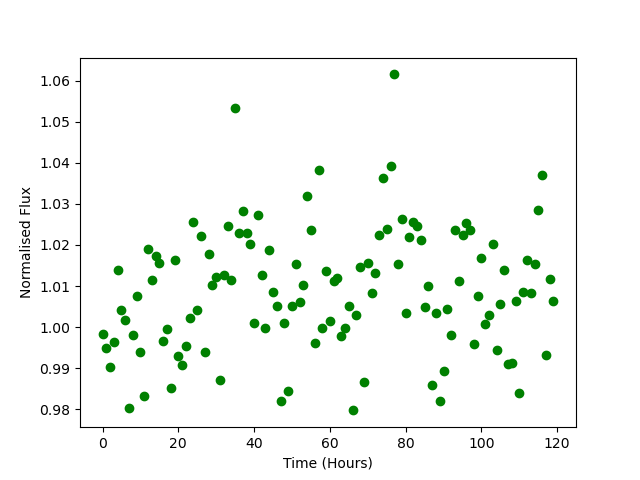

The file beside this chart, header and first rows:
Time, Flux
0.0, 0.9983
1.0, 0.9948
2.0, 0.9904
3.0, 0.9965
4.0, 1.014
5.0, 1.004
6.0, 1.002
7.0, 0.9804
8.0, 0.998
9.0, 1.008
10.0, 0.994
11.0, 0.9833
12.0, 1.019
13.0, 1.011
14.0, 1.017
15.0, 1.016
16.0, 0.9967
17.0, 0.9996
18.0, 0.9851
19.0, 1.016
20.0, 0.9929
21.0, 0.9907
22.0, 0.9954
23.0, 1.002
24.0, 1.026
25.0, 1.004
26.0, 1.022
27.0, 0.994
28.0, 1.018
29.0, 1.01
30.0, 1.012
31.0, 0.9871
32.0, 1.013
33.0, 1.025
34.0, 1.011
35.0, 1.053
36.0, 1.023
37.0, 1.028
38.0, 1.023
39.0, 1.02
40.0, 1.001
41.0, 1.027
42.0, 1.013
43.0, 0.9998
44.0, 1.019
45.0, 1.008
46.0, 1.005
47.0, 0.982
48.0, 1.001
49.0, 0.9844
50.0, 1.005
51.0, 1.015
52.0, 1.006
53.0, 1.01
54.0, 1.032
55.0, 1.024
56.0, 0.996
57.0, 1.038
58.0, 0.9998
59.0, 1.014
... 60 more rows
